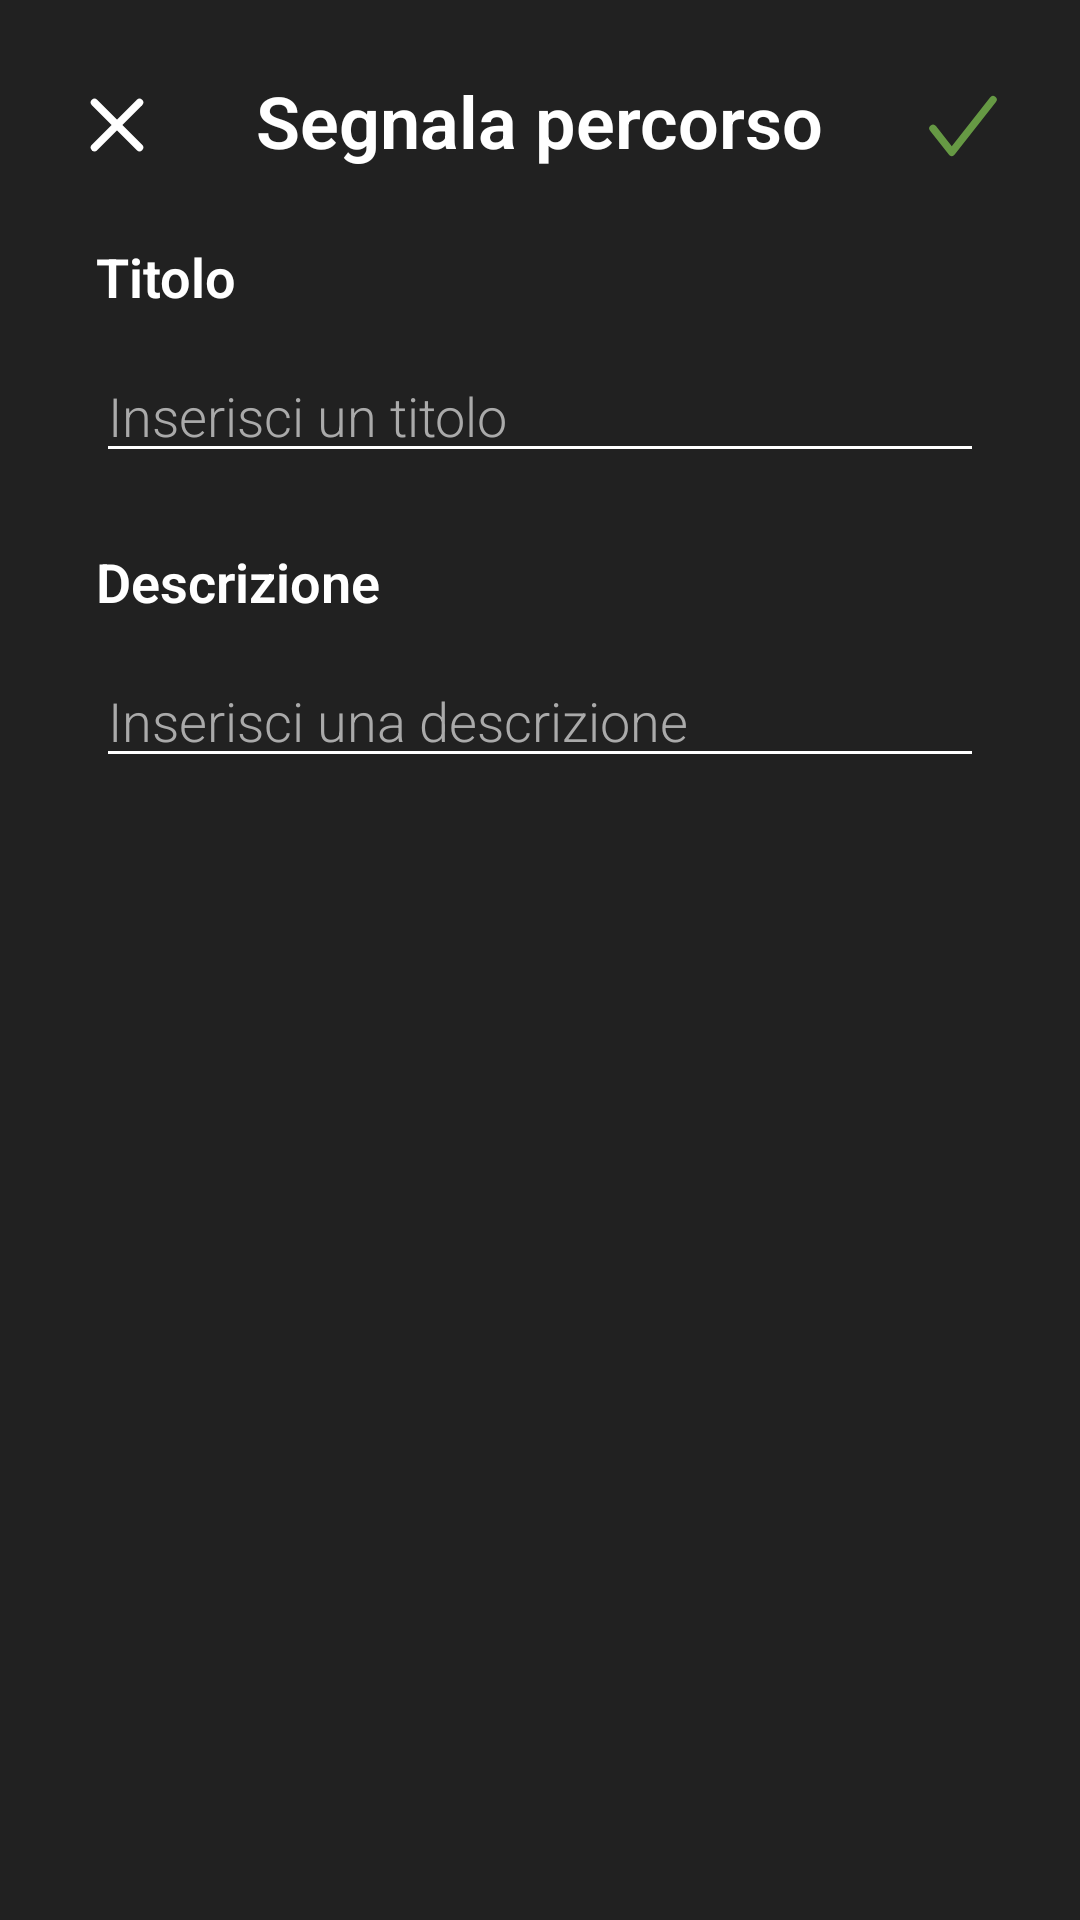

The Android layout XML behind this screen, and the referenced resources:
<!-- AndroidManifest.xml: application theme Theme.NaTour -->
<!-- res/layout/activity_path_report.xml -->
<?xml version="1.0" encoding="utf-8"?>
<androidx.constraintlayout.widget.ConstraintLayout xmlns:android="http://schemas.android.com/apk/res/android"
    xmlns:app="http://schemas.android.com/apk/res-auto"
    xmlns:tools="http://schemas.android.com/tools"
    android:layout_width="match_parent"
    android:layout_height="match_parent"
    android:background="#212121"
    tools:context=".UI.View.PathReport.PathReportActivity">

    <androidx.constraintlayout.widget.ConstraintLayout
        android:id="@+id/constraintLayout8"
        android:layout_width="match_parent"
        android:layout_height="80dp"
        app:layout_constraintEnd_toEndOf="parent"
        app:layout_constraintStart_toStartOf="parent"
        app:layout_constraintTop_toTopOf="parent">

        <ImageButton
            android:id="@+id/goBackBtn"
            android:layout_width="wrap_content"
            android:layout_height="wrap_content"
            android:layout_marginStart="24dp"
            android:layout_marginTop="3dp"
            android:background="@android:color/transparent"
            android:insetTop="0dp"
            android:insetBottom="0dp"
            android:src="@drawable/ic_cross"
            app:layout_constraintBottom_toBottomOf="parent"
            app:layout_constraintStart_toStartOf="parent"
            app:layout_constraintTop_toTopOf="parent" />

        <TextView
            android:layout_width="wrap_content"
            android:layout_height="wrap_content"
            android:text="Segnala percorso"
            android:textColor="#FFFFFF"
            android:textSize="24sp"
            android:textStyle="bold"
            app:layout_constraintBottom_toBottomOf="parent"
            app:layout_constraintEnd_toEndOf="parent"
            app:layout_constraintStart_toStartOf="parent"
            app:layout_constraintTop_toTopOf="parent" />

        <Button
            android:id="@+id/sendReportBtn"
            android:layout_width="30dp"
            android:layout_height="30dp"
            android:layout_marginTop="4dp"
            android:layout_marginEnd="24dp"
            android:background="@drawable/ic_check"
            android:insetTop="0dp"
            android:insetBottom="0dp"
            app:layout_constraintBottom_toBottomOf="parent"
            app:layout_constraintEnd_toEndOf="parent"
            app:layout_constraintTop_toTopOf="parent" />

    </androidx.constraintlayout.widget.ConstraintLayout>

    <ScrollView
        android:layout_width="0dp"
        android:layout_height="0dp"
        app:layout_constraintBottom_toBottomOf="parent"
        app:layout_constraintEnd_toEndOf="parent"
        app:layout_constraintStart_toStartOf="parent"
        app:layout_constraintTop_toBottomOf="@+id/constraintLayout8" >

        <androidx.constraintlayout.widget.ConstraintLayout
            android:layout_width="match_parent"
            android:layout_height="match_parent">

            <TextView
                android:id="@+id/textView12"
                android:layout_width="0dp"
                android:layout_height="wrap_content"
                android:layout_marginStart="32dp"
                android:layout_marginEnd="32dp"
                android:text="Titolo"
                android:textColor="#FFFFFF"
                android:textSize="18sp"
                android:textStyle="bold"
                app:layout_constraintEnd_toEndOf="parent"
                app:layout_constraintStart_toStartOf="parent"
                app:layout_constraintTop_toTopOf="parent" />

            <EditText
                android:id="@+id/reportTitle"
                android:layout_width="0dp"
                android:layout_height="wrap_content"
                android:layout_marginTop="12dp"
                android:backgroundTint="#ffffff"
                android:ems="10"
                android:hint="Inserisci un titolo"
                android:inputType="textPersonName"
                android:shadowColor="#FFFFFF"
                android:textColor="#ffffff"
                android:textColorHint="#aaaaaa"
                app:layout_constraintEnd_toEndOf="@+id/textView12"
                app:layout_constraintStart_toStartOf="@+id/textView12"
                app:layout_constraintTop_toBottomOf="@+id/textView12" />

            <TextView
                android:id="@+id/textView13"
                android:layout_width="0dp"
                android:layout_height="wrap_content"
                android:layout_marginTop="24dp"
                android:text="Descrizione"
                android:textColor="#FFFFFF"
                android:textSize="18sp"
                android:textStyle="bold"
                app:layout_constraintEnd_toEndOf="@+id/reportTitle"
                app:layout_constraintStart_toStartOf="@+id/reportTitle"
                app:layout_constraintTop_toBottomOf="@+id/reportTitle" />

            <EditText
                android:id="@+id/reportContent"
                android:layout_width="0dp"
                android:layout_height="wrap_content"
                android:layout_marginTop="12dp"
                android:backgroundTint="#ffffff"
                android:ems="10"
                android:gravity="start|top"
                android:hint="Inserisci una descrizione"
                android:inputType="textMultiLine"
                android:shadowColor="#FFFFFF"
                android:textColor="#ffffff"
                android:textColorHint="#aaaaaa"
                app:layout_constraintEnd_toEndOf="@+id/textView13"
                app:layout_constraintStart_toStartOf="@+id/textView13"
                app:layout_constraintTop_toBottomOf="@+id/textView13" />
        </androidx.constraintlayout.widget.ConstraintLayout>
    </ScrollView>

</androidx.constraintlayout.widget.ConstraintLayout>
<!-- resources referenced by this layout -->
<resources>
  <!-- drawable ic_check (drawable) -->
  <vector xmlns:android="http://schemas.android.com/apk/res/android"
      android:width="24dp"
      android:height="24dp"
      android:viewportWidth="24"
      android:viewportHeight="24">
    <path
        android:pathData="M20,5L9,19L4,12.6364"
        android:strokeLineJoin="round"
        android:strokeWidth="2"
        android:fillColor="#00000000"
        android:strokeColor="#669944"
        android:strokeLineCap="round"/>
  </vector>
  <!-- drawable ic_cross (drawable) -->
  <vector xmlns:android="http://schemas.android.com/apk/res/android"
      android:width="30dp"
      android:height="30dp"
      android:viewportWidth="24"
      android:viewportHeight="24">
    <path
        android:pathData="M18,6L6,18"
        android:strokeLineJoin="round"
        android:strokeWidth="2"
        android:fillColor="#00000000"
        android:strokeColor="#ffffff"
        android:strokeLineCap="round"/>
    <path
        android:pathData="M6,6L18,18"
        android:strokeLineJoin="round"
        android:strokeWidth="2"
        android:fillColor="#00000000"
        android:strokeColor="#ffffff"
        android:strokeLineCap="round"/>
  </vector>
  <style name="Theme.NaTour" parent="Theme.MaterialComponents.DayNight.DarkActionBar">
          <item name="android:windowContentTransitions">true</item>
          <item name="android:fontFamily">sans-serif-light</item>
          <item name="android:forceDarkAllowed" tools:targetApi="q">false</item>
          
          <item name="colorPrimary">#669944</item>
          <item name="colorPrimaryVariant">#669944</item>
          <item name="colorOnPrimary">#212121</item>
          
          <item name="colorSecondary">@color/teal_200</item>
          <item name="colorSecondaryVariant">@color/teal_700</item>
          <item name="colorOnSecondary">#FFFFFF</item>
          
          <item name="android:statusBarColor" tools:targetApi="l">#212121</item>
          
      </style>
  <color name="teal_200">#FF03DAC5</color>
  <color name="teal_700">#FF018786</color>
</resources>
